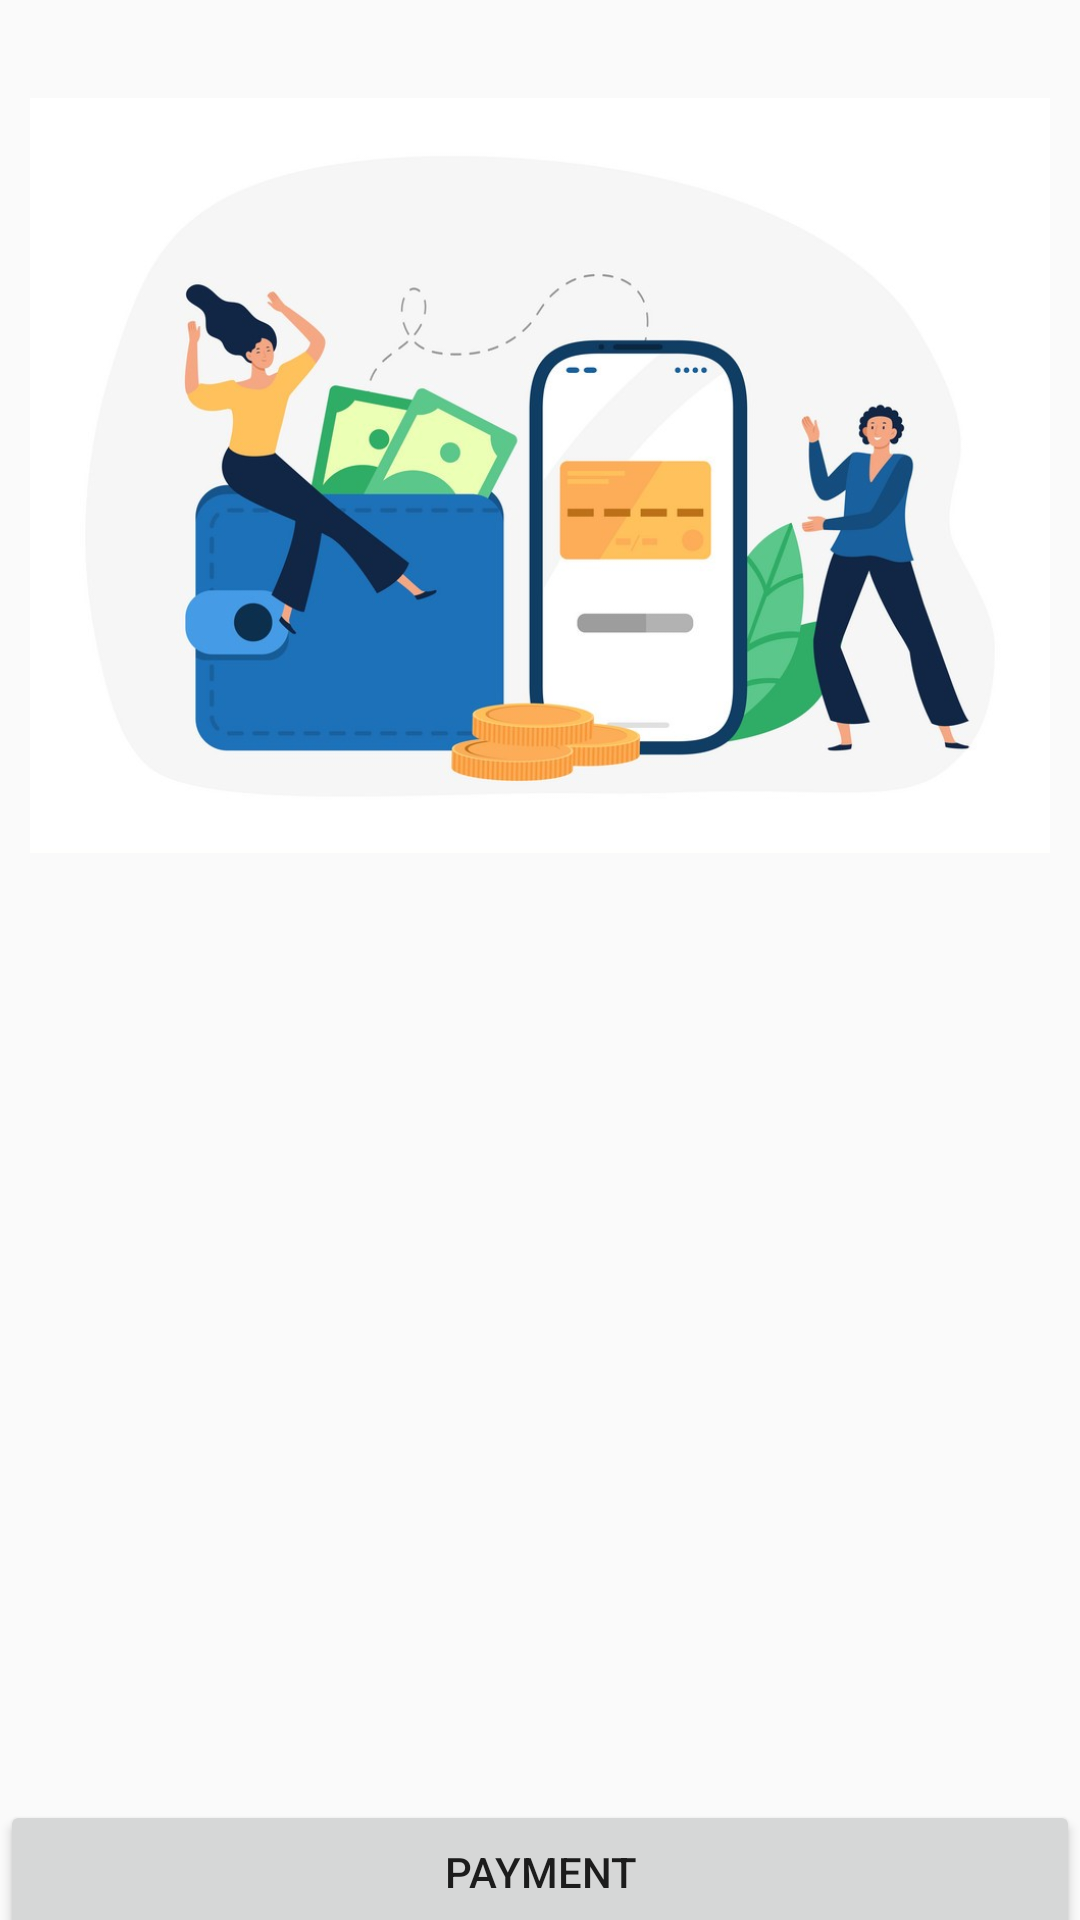

Produce the Android XML layout that renders to this screen, including the resource entries it uses.
<!-- AndroidManifest.xml: activity theme Theme.AppCompat.Light.NoActionBar -->
<!-- res/layout/activity_payment.xml -->
<?xml version="1.0" encoding="utf-8"?>
<RelativeLayout xmlns:android="http://schemas.android.com/apk/res/android"
    xmlns:app="http://schemas.android.com/apk/res-auto"
    xmlns:tools="http://schemas.android.com/tools"
    android:layout_width="match_parent"
    android:layout_height="match_parent"
    android:backgroundTint="@color/white"
    tools:context=".PaymentActivity">

    <ImageView
        android:layout_width="match_parent"
        android:layout_height="307dp"
        android:src="@drawable/payment1"
        android:layout_marginTop="5dp"
        android:layout_marginStart="10dp"
        android:layout_marginEnd="10dp"/>

    <Button
        android:id="@+id/payment"
        android:layout_width="match_parent"
        android:layout_height="wrap_content"
        android:layout_gravity="center"
        android:layout_marginBottom="84dp"
        android:text="payment"
        android:layout_marginTop="600dp" />

    <TextView
        android:id="@+id/paytext"
        android:layout_width="match_parent"
        android:layout_height="wrap_content"
        android:layout_marginBottom="308dp"
        android:text="TextView"
        android:gravity="center"
        android:textColor="@color/black"
        android:textSize="19sp"
        app:layout_constraintBottom_toBottomOf="parent"
        android:layout_marginTop="700dp"/>

</RelativeLayout>
<!-- resources referenced by this layout -->
<resources>
  <color name="black">#FF000000</color>
  <color name="white">#FFFFFFFF</color>
  <!-- drawable payment1: jpg bitmap (drawable, 71503 bytes) -->
</resources>
